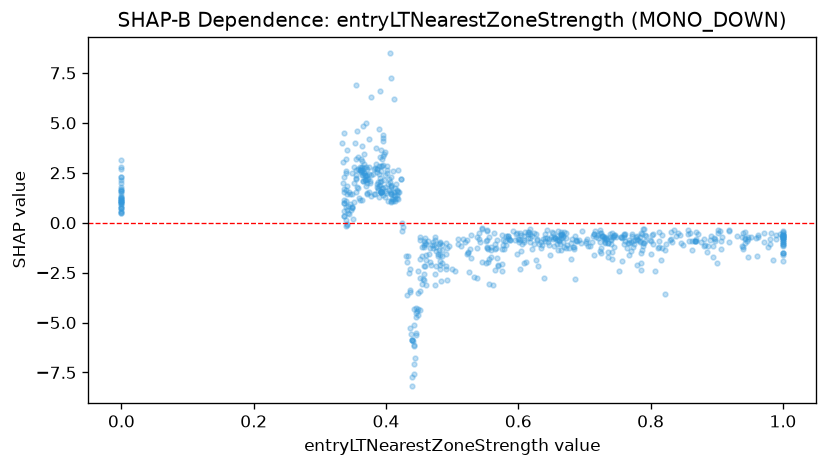

Values plotted in this chart, from the file beside it:
feature_value, shap_value
0.705, -1.157
0.817, -0.6037
0.803, -1.051
0.636, -1.118
0.702, -0.9302
0.76, -0.7192
0.776, -0.8565
0.829, -0.8626
1.0, -1.6
1.0, -1.064
0.978, -1.222
0.981, -0.8291
0.981, -1.052
1.0, -0.7742
1.0, -0.7784
1.0, -0.6292
1.0, -0.6488
1.0, -0.5306
1.0, -0.6232
0.545, -0.2841
0.514, -1.153
0.555, -0.7232
0.568, -0.8634
0.584, -0.6798
0.509, -1.064
0.408, 1.073
0.413, 1.361
0.408, 1.867
0.0, 1.338
0.0, 1.08
0.0, 0.5344
0.0, 1.237
0.392, 1.565
0.397, 2.158
0.391, 1.902
0.372, 2.178
0.395, 1.365
0.4, 1.507
0.411, 1.071
0.416, 1.567
0.418, 1.206
0.418, 2.615
0.341, -0.08921
0.407, 1.828
0.0, 1.466
0.0, 1.174
0.0, 0.9142
0.0, 0.4917
0.0, 0.72
0.0, 0.4767
0.0, 0.7407
0.0, 0.8317
0.34, -0.1426
0.355, 1.55
0.459, -1.019
0.655, -0.7725
0.74, -1.047
0.882, -1.095
0.862, -0.9051
0.942, -1.021
... 657 more rows
